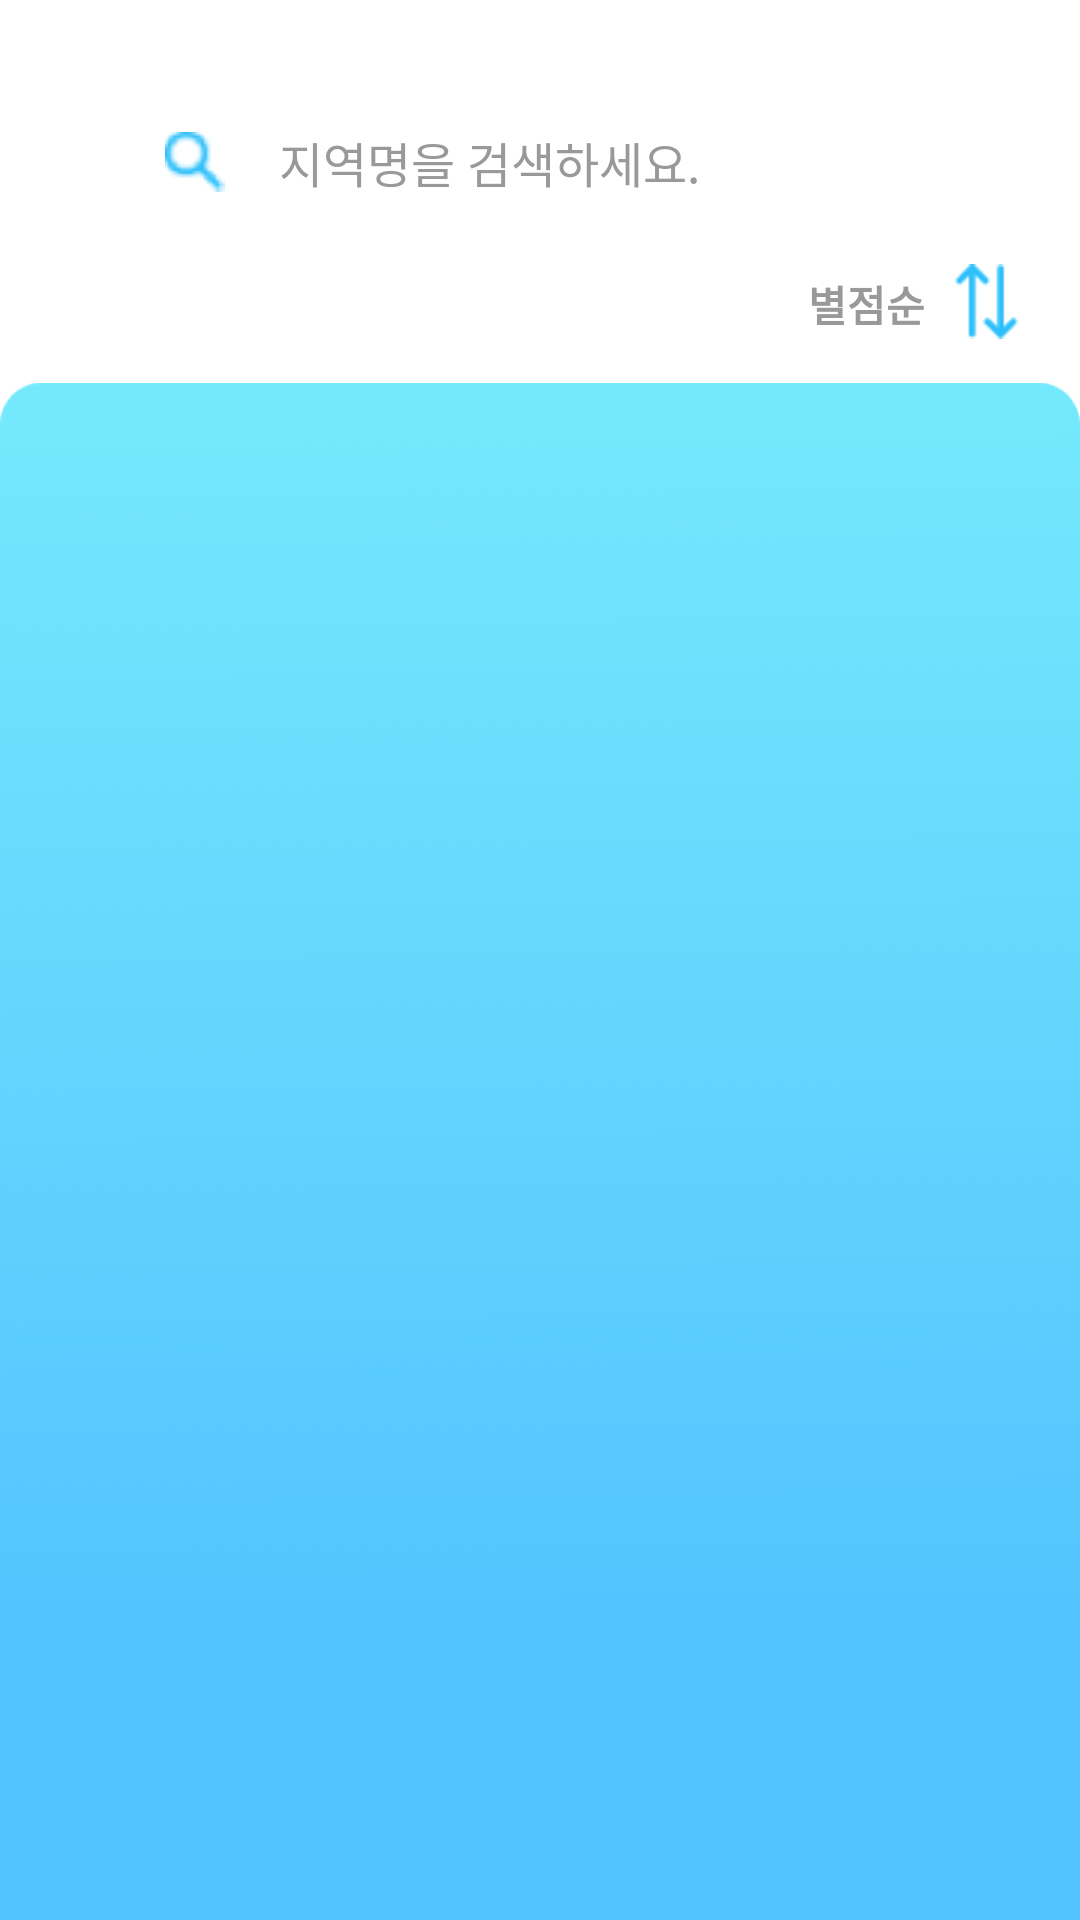

The Android layout XML behind this screen, and the referenced resources:
<!-- AndroidManifest.xml: application theme Theme.AppCompat.NoActionBar -->
<!-- res/layout/activity_review.xml -->
<?xml version="1.0" encoding="utf-8"?>
<androidx.constraintlayout.widget.ConstraintLayout
    xmlns:android="http://schemas.android.com/apk/res/android"
    xmlns:app="http://schemas.android.com/apk/res-auto"
    xmlns:tools="http://schemas.android.com/tools"
    android:layout_width="match_parent"
    android:layout_height="match_parent"
    android:background="#ffffff">

    <ImageView
        android:id="@+id/imageView9"
        android:layout_width="wrap_content"
        android:layout_height="wrap_content"
        android:layout_marginTop="100dp"
        app:layout_constraintEnd_toEndOf="parent"
        app:layout_constraintStart_toStartOf="parent"
        app:layout_constraintTop_toTopOf="parent"
        app:srcCompat="@drawable/reviewback" />

    <Button
        android:id="@+id/search_bar_edit"
        android:layout_width="match_parent"
        android:layout_height="wrap_content"
        android:background="@drawable/search_btn_custom"
        android:drawableStart="@drawable/sear"
        android:drawablePadding="18dp"
        android:layout_marginStart="30dp"
        android:layout_marginEnd="30dp"
        android:layout_marginTop="30dp"
        android:elevation="20dp"
        android:gravity="left|center_vertical"
        android:paddingStart="25dp"
        android:text="지역명을 검색하세요."
        android:textColor="#999999"
        android:textSize="16sp"
        app:layout_constraintEnd_toEndOf="parent"
        app:layout_constraintStart_toStartOf="parent"
        app:layout_constraintTop_toTopOf="parent" />

    <TextView
        android:id="@+id/star_tv"
        android:layout_width="wrap_content"
        android:layout_height="wrap_content"
        android:layout_marginTop="13dp"
        android:layout_marginEnd="10dp"
        android:text="별점순"
        android:textColor="#999999"
        android:textStyle="bold"
        app:layout_constraintEnd_toStartOf="@+id/change"
        app:layout_constraintTop_toBottomOf="@+id/search_bar_edit" />

    <ImageButton
        android:id="@+id/change"
        android:layout_width="wrap_content"
        android:layout_height="25dp"
        android:layout_marginTop="10dp"
        android:layout_marginEnd="20dp"
        android:adjustViewBounds="true"
        android:background="#00FFFFFF"
        android:scaleType="fitCenter"
        app:layout_constraintEnd_toEndOf="parent"
        app:layout_constraintTop_toBottomOf="@+id/search_bar_edit"
        app:srcCompat="@drawable/change" />

</androidx.constraintlayout.widget.ConstraintLayout>
<!-- resources referenced by this layout -->
<resources>
  <!-- drawable change: png bitmap (drawable, 629 bytes) -->
  <!-- drawable reviewback: png bitmap (drawable, 39110 bytes) -->
  <!-- drawable sear: png bitmap (drawable, 969 bytes) -->
</resources>
